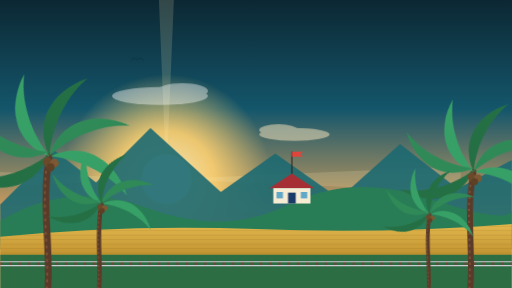
t = 0.00 s
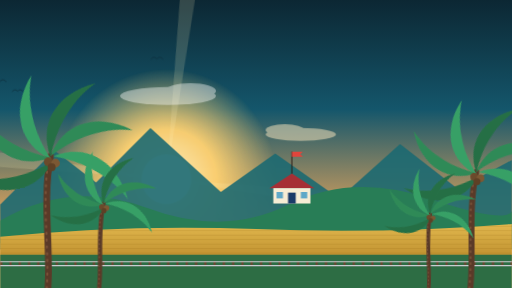
t = 1.67 s
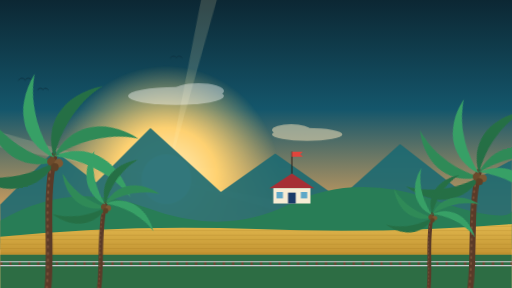
t = 3.33 s
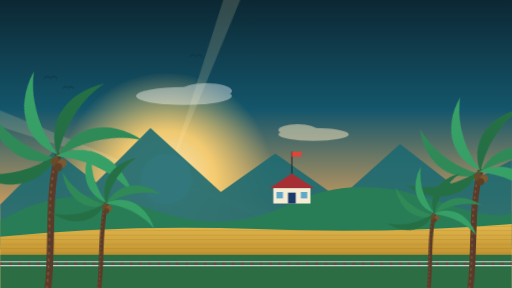
t = 5.00 s
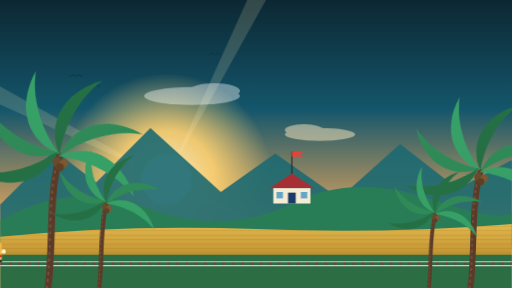
t = 6.67 s
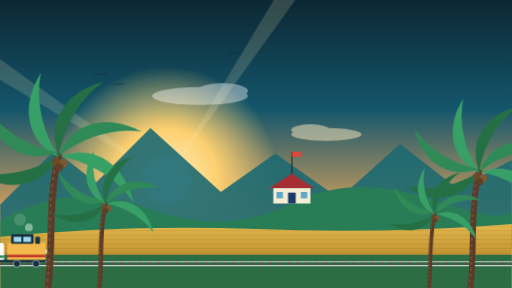
t = 8.33 s

The animated SVG that drew these frames (rendered in a browser with its animation timeline set to each time). Animation: 8 CSS @keyframes rules; frames cover the first 8.33 s, repeats indefinitely.

    <svg xmlns="http://www.w3.org/2000/svg" viewBox="0 0 1600 900" preserveAspectRatio="xMidYMax slice">
        <defs>
<linearGradient id="skyBg" x1="0" y1="0" x2="0" y2="1"><stop offset="0" stop-color="#0c2733"/><stop offset=".38" stop-color="#14566b"/><stop offset=".78" stop-color="#e9a85c"/><stop offset="1" stop-color="#f7cf86"/></linearGradient>
            <radialGradient id="sunG" x1="0" y1="0" x2="0" y2="1"><stop offset="0" stop-color="#fff3c4"/><stop offset=".45" stop-color="#ffd272"/><stop offset="1" stop-color="#ffd272" stop-opacity="0"/></radialGradient>
            <linearGradient id="field" x1="0" y1="0" x2="0" y2="1"><stop offset="0" stop-color="#e2b84e"/><stop offset="1" stop-color="#b98a2a"/></linearGradient>
            <pattern id="rows" width="40" height="14" patternUnits="userSpaceOnUse"><rect width="40" height="14" fill="none"/><path d="M0 7 H40" stroke="#9c7219" stroke-opacity=".35" stroke-width="2"/></pattern>
            <g id="palm">
                <path d="M0 0 C10 -110 -8 -220 16 -330" stroke="#5a3a28" stroke-width="17" fill="none" stroke-linecap="round"/>
                <path d="M0 0 C10 -110 -8 -220 16 -330" stroke="#7a5238" stroke-width="5" fill="none" stroke-linecap="round" stroke-dasharray="3 14" transform="translate(-3 0)"/>
                <g transform="translate(16 -330)">
                    <g class="frond-wave"><path d="M0 0 C60 -70 150 -60 215 10 C150 -22 70 -24 0 0Z" fill="#2f8a57" transform="rotate(-18)"/></g>
                    <g class="frond-wave" style="animation-delay:-1s"><path d="M0 0 C60 -70 150 -60 215 10 C150 -22 70 -24 0 0Z" fill="#256f45" transform="rotate(-62)"/></g>
                    <g class="frond-wave" style="animation-delay:-2s"><path d="M0 0 C60 -70 150 -60 215 10 C150 -22 70 -24 0 0Z" fill="#37a066" transform="rotate(-108)"/></g>
                    <g class="frond-wave" style="animation-delay:-.5s"><path d="M0 0 C60 -70 150 -60 215 10 C150 -22 70 -24 0 0Z" fill="#2f8a57" transform="rotate(-150)"/></g>
                    <g class="frond-wave" style="animation-delay:-1.5s"><path d="M0 0 C60 -70 150 -60 215 10 C150 -22 70 -24 0 0Z" fill="#256f45" transform="rotate(-195)"/></g>
                    <g class="frond-wave" style="animation-delay:-2.5s"><path d="M0 0 C60 -70 150 -60 215 10 C150 -22 70 -24 0 0Z" fill="#37a066" transform="rotate(25)"/></g>
                    <circle cx="-6" cy="14" r="11" fill="#6b4a2b"/><circle cx="12" cy="18" r="11" fill="#7c5833"/><circle cx="2" cy="28" r="10" fill="#5e4025"/>
                </g>
            </g>
        </defs>
<style>
.rays{transform-origin:520px 560px;animation:spin 90s linear infinite}
.sun-glow{animation:breathe 6s ease-in-out infinite;transform-origin:520px 560px}
.cloud{animation:drift linear infinite}.cloud.c1{animation-duration:120s}.cloud.c2{animation-duration:160s;animation-delay:-60s}.cloud.c3{animation-duration:200s;animation-delay:-110s}
.palm-sway{transform-box:fill-box;transform-origin:50% 100%;animation:sway 7s ease-in-out infinite alternate}.palm-sway.slow{animation-duration:9s;animation-delay:-3s}
.frond-wave{transform-box:fill-box;transform-origin:0% 100%;animation:wave 4s ease-in-out infinite alternate}
.train{animation:roll 34s linear infinite;animation-delay:1.5s;transform:translateX(-900px)}
.wheel{transform-box:fill-box;transform-origin:center;animation:spin 1.2s linear infinite}
.puff{opacity:0;transform-box:fill-box;transform-origin:center;animation:puff 3.2s ease-out infinite}.puff:nth-child(2){animation-delay:1.1s}.puff:nth-child(3){animation-delay:2.2s}
.bird{animation:fly 40s linear infinite}.bird.b2{animation-delay:-14s;animation-duration:52s}
@keyframes spin{to{transform:rotate(360deg)}}
@keyframes breathe{0%,100%{transform:scale(1);opacity:.9}50%{transform:scale(1.08);opacity:1}}
@keyframes drift{from{transform:translateX(-400px)}to{transform:translateX(2000px)}}
@keyframes sway{from{transform:rotate(-2.2deg)}to{transform:rotate(2.2deg)}}
@keyframes wave{from{transform:rotate(-3deg)}to{transform:rotate(4deg)}}
@keyframes roll{from{transform:translateX(-900px)}to{transform:translateX(1900px)}}
@keyframes puff{0%{opacity:.7;transform:translate(0,0) scale(.4)}100%{opacity:0;transform:translate(-70px,-60px) scale(1.6)}}
@keyframes fly{from{transform:translate(-100px,0)}to{transform:translate(1800px,-120px)}}
@media (prefers-reduced-motion:reduce){*{animation:none!important}}
</style>
<rect width="1600" height="900" fill="url(#skyBg)"/>
        <g class="sun-glow"><circle cx="520" cy="560" r="330" fill="url(#sunG)"/></g>
        <g class="rays" opacity=".16" fill="#fff0b8">
            <polygon points="520,560 480,-400 560,-400"/><polygon points="520,560 480,1520 560,1520"/>
            <polygon points="520,560 -400,520 -400,600"/><polygon points="520,560 1440,520 1440,600"/>
        </g>
        <circle cx="520" cy="560" r="78" fill="#fff6d0"/>
        <g class="cloud c1" fill="#fff" opacity=".55"><ellipse cx="0" cy="170" rx="120" ry="24"/><ellipse cx="-60" cy="155" rx="70" ry="22"/><ellipse cx="60" cy="152" rx="60" ry="20"/></g>
        <g class="cloud c2" fill="#fff" opacity=".4"><ellipse cx="0" cy="300" rx="150" ry="28"/><ellipse cx="70" cy="284" rx="80" ry="24"/></g>
        <g class="cloud c3" fill="#ffe9c0" opacity=".5"><ellipse cx="0" cy="420" rx="110" ry="20"/><ellipse cx="-50" cy="406" rx="60" ry="18"/></g>
        <g class="bird" fill="none" stroke="#10303d" stroke-width="3" stroke-linecap="round" opacity=".7"><path d="M0 260 q10 -12 20 0 q10 -12 20 0"/><path d="M60 290 q8 -9 16 0 q8 -9 16 0"/></g>
        <g class="bird b2" fill="none" stroke="#10303d" stroke-width="3" stroke-linecap="round" opacity=".6"><path d="M0 220 q9 -10 18 0 q9 -10 18 0"/></g>
        <path d="M0 640 L170 470 L300 570 L470 400 L690 600 L860 480 L1060 620 L1250 450 L1430 590 L1600 500 V760 H0Z" fill="#1c6a72" opacity=".9"/>
        <path d="M0 690 Q220 560 460 650 T900 640 T1340 620 T1600 660 V780 H0Z" fill="#287d56"/>
        <g transform="translate(850 560)">
            <line x1="62" y1="-16" x2="62" y2="-86" stroke="#2b1c14" stroke-width="3"/>
            <path d="M62 -86 h34 l-8 8 l8 8 h-34Z" fill="#e0453c"/>
            <path d="M-8 28 L62 -18 L132 28Z" fill="#a62f35"/>
            <rect x="4" y="28" width="116" height="48" fill="#f6ecd4"/>
            <rect x="14" y="40" width="20" height="20" fill="#5fa8c8"/><rect x="90" y="40" width="20" height="20" fill="#5fa8c8"/>
            <rect x="50" y="42" width="24" height="34" fill="#1a3a68"/>
        </g>
        <path d="M0 740 Q400 700 800 716 T1600 700 V820 H0Z" fill="url(#field)"/>
        <path d="M0 740 Q400 700 800 716 T1600 700 V820 H0Z" fill="url(#rows)"/>
        <rect x="0" y="796" width="1600" height="104" fill="#2d6d44"/>
        <line x1="0" y1="824" x2="1600" y2="824" stroke="#6b4630" stroke-width="16" stroke-dasharray="7 22"/>
        <line x1="0" y1="818" x2="1600" y2="818" stroke="#c9ccd1" stroke-width="3.5"/>
        <line x1="0" y1="830" x2="1600" y2="830" stroke="#c9ccd1" stroke-width="3.5"/>
        <g class="train">
            <g transform="translate(0 746)">
                <rect x="360" y="12" width="120" height="58" rx="6" fill="#f2b84b"/>
                <rect x="372" y="-14" width="70" height="30" rx="4" fill="#12303f"/>
                <rect x="380" y="-6" width="24" height="16" fill="#9fd8ee"/><rect x="410" y="-6" width="24" height="16" fill="#9fd8ee"/>
                <rect x="448" y="-6" width="14" height="22" fill="#12303f"/>
                <rect x="360" y="50" width="120" height="8" fill="#c0392b"/>
                <circle cx="486" cy="40" r="7" fill="#fff6c4"/>
                <g><circle class="puff" cx="455" cy="-12" r="14" fill="#fff" opacity=".7"/><circle class="puff" cx="455" cy="-12" r="14" fill="#fff" opacity=".7"/><circle class="puff" cx="455" cy="-12" r="14" fill="#fff" opacity=".7"/></g>
                <g fill="#fffdf7"><rect x="230" y="14" width="120" height="56" rx="6"/><rect x="100" y="14" width="120" height="56" rx="6"/><rect x="-30" y="14" width="120" height="56" rx="6"/></g>
                <g fill="#5fa8c8">
                    <rect x="244" y="26" width="20" height="16" rx="2"/><rect x="274" y="26" width="20" height="16" rx="2"/><rect x="304" y="26" width="20" height="16" rx="2"/>
                    <rect x="114" y="26" width="20" height="16" rx="2"/><rect x="144" y="26" width="20" height="16" rx="2"/><rect x="174" y="26" width="20" height="16" rx="2"/>
                    <rect x="-16" y="26" width="20" height="16" rx="2"/><rect x="14" y="26" width="20" height="16" rx="2"/><rect x="44" y="26" width="20" height="16" rx="2"/>
                </g>
                <g fill="#2f8a57"><rect x="230" y="52" width="120" height="8"/><rect x="100" y="52" width="120" height="8"/><rect x="-30" y="52" width="120" height="8"/></g>
                <rect x="-30" y="66" width="510" height="8" fill="#12303f"/>
                <g fill="#12303f" stroke="#c9ccd1" stroke-width="2">
                    <circle class="wheel" cx="0" cy="78" r="9"/><circle class="wheel" cx="60" cy="78" r="9"/><circle class="wheel" cx="130" cy="78" r="9"/><circle class="wheel" cx="190" cy="78" r="9"/>
                    <circle class="wheel" cx="260" cy="78" r="9"/><circle class="wheel" cx="320" cy="78" r="9"/><circle class="wheel" cx="390" cy="78" r="11"/><circle class="wheel" cx="450" cy="78" r="11"/>
                </g>
            </g>
        </g>
        <g transform="translate(150 900) scale(1.25)"><g class="palm-sway"><use href="#palm"/></g></g>
        <g transform="translate(310 900) scale(.8)"><g class="palm-sway slow"><use href="#palm"/></g></g>
        <g transform="translate(1470 900) scale(1.1)"><g class="palm-sway slow"><use href="#palm"/></g></g>
        <g transform="translate(1340 900) scale(.7)"><g class="palm-sway"><use href="#palm"/></g></g>
    </svg>
